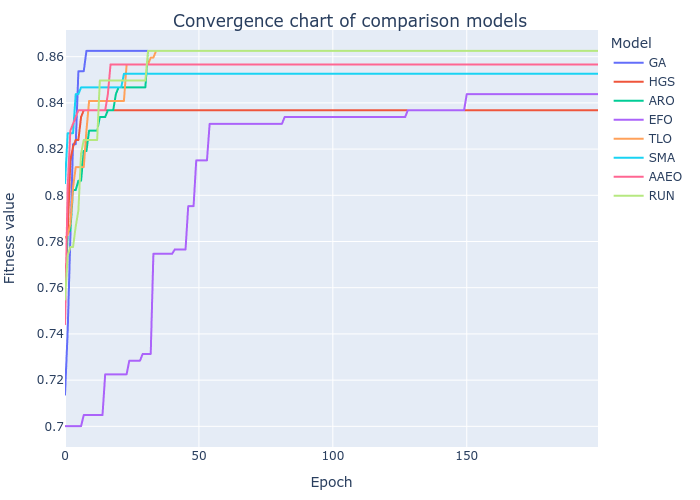

The table this chart was drawn from, first rows:
GA, HGS, ARO, EFO, TLO, SMA, AAEO, RUN
0.7137, 0.7608, 0.7512, 0.7001, 0.7817, 0.8052, 0.7442, 0.7549
0.7413, 0.7835, 0.7846, 0.7001, 0.7828, 0.8269, 0.8034, 0.7739
0.7817, 0.8151, 0.7846, 0.7001, 0.7876, 0.8269, 0.828, 0.7776
0.8221, 0.821, 0.8023, 0.7001, 0.8034, 0.8269, 0.8309, 0.7776
0.8221, 0.8239, 0.8023, 0.7001, 0.8122, 0.8438, 0.8339, 0.7865
0.8537, 0.8239, 0.8063, 0.7001, 0.8122, 0.8438, 0.8368, 0.7934
0.8537, 0.8339, 0.8063, 0.7001, 0.8122, 0.8467, 0.8368, 0.8181
0.8537, 0.8368, 0.8192, 0.7049, 0.8122, 0.8467, 0.8368, 0.8239
0.8625, 0.8368, 0.8192, 0.7049, 0.828, 0.8467, 0.8368, 0.8239
0.8625, 0.8368, 0.828, 0.7049, 0.8408, 0.8467, 0.8368, 0.8239
0.8625, 0.8368, 0.828, 0.7049, 0.8408, 0.8467, 0.8368, 0.8239
0.8625, 0.8368, 0.828, 0.7049, 0.8408, 0.8467, 0.8368, 0.8239
0.8625, 0.8368, 0.828, 0.7049, 0.8408, 0.8467, 0.8368, 0.8239
0.8625, 0.8368, 0.8339, 0.7049, 0.8408, 0.8467, 0.8368, 0.8497
0.8625, 0.8368, 0.8339, 0.7049, 0.8408, 0.8467, 0.8368, 0.8497
0.8625, 0.8368, 0.8339, 0.7225, 0.8408, 0.8467, 0.8368, 0.8497
0.8625, 0.8368, 0.8368, 0.7225, 0.8408, 0.8467, 0.8438, 0.8497
0.8625, 0.8368, 0.8368, 0.7225, 0.8408, 0.8467, 0.8566, 0.8497
0.8625, 0.8368, 0.8368, 0.7225, 0.8408, 0.8467, 0.8566, 0.8497
0.8625, 0.8368, 0.8438, 0.7225, 0.8408, 0.8467, 0.8566, 0.8497
0.8625, 0.8368, 0.8467, 0.7225, 0.8408, 0.8467, 0.8566, 0.8497
0.8625, 0.8368, 0.8467, 0.7225, 0.8408, 0.8467, 0.8566, 0.8497
0.8625, 0.8368, 0.8467, 0.7225, 0.8408, 0.8526, 0.8566, 0.8497
0.8625, 0.8368, 0.8467, 0.7225, 0.8566, 0.8526, 0.8566, 0.8497
0.8625, 0.8368, 0.8467, 0.7284, 0.8566, 0.8526, 0.8566, 0.8497
0.8625, 0.8368, 0.8467, 0.7284, 0.8566, 0.8526, 0.8566, 0.8497
0.8625, 0.8368, 0.8467, 0.7284, 0.8566, 0.8526, 0.8566, 0.8497
0.8625, 0.8368, 0.8467, 0.7284, 0.8566, 0.8526, 0.8566, 0.8497
0.8625, 0.8368, 0.8467, 0.7284, 0.8566, 0.8526, 0.8566, 0.8497
0.8625, 0.8368, 0.8467, 0.7313, 0.8566, 0.8526, 0.8566, 0.8497
0.8625, 0.8368, 0.8467, 0.7313, 0.8566, 0.8526, 0.8566, 0.8497
0.8625, 0.8368, 0.8625, 0.7313, 0.8566, 0.8526, 0.8566, 0.8625
0.8625, 0.8368, 0.8625, 0.7313, 0.8596, 0.8526, 0.8566, 0.8625
0.8625, 0.8368, 0.8625, 0.7747, 0.8596, 0.8526, 0.8566, 0.8625
0.8625, 0.8368, 0.8625, 0.7747, 0.8625, 0.8526, 0.8566, 0.8625
0.8625, 0.8368, 0.8625, 0.7747, 0.8625, 0.8526, 0.8566, 0.8625
0.8625, 0.8368, 0.8625, 0.7747, 0.8625, 0.8526, 0.8566, 0.8625
0.8625, 0.8368, 0.8625, 0.7747, 0.8625, 0.8526, 0.8566, 0.8625
0.8625, 0.8368, 0.8625, 0.7747, 0.8625, 0.8526, 0.8566, 0.8625
0.8625, 0.8368, 0.8625, 0.7747, 0.8625, 0.8526, 0.8566, 0.8625
0.8625, 0.8368, 0.8625, 0.7747, 0.8625, 0.8526, 0.8566, 0.8625
0.8625, 0.8368, 0.8625, 0.7766, 0.8625, 0.8526, 0.8566, 0.8625
0.8625, 0.8368, 0.8625, 0.7766, 0.8625, 0.8526, 0.8566, 0.8625
0.8625, 0.8368, 0.8625, 0.7766, 0.8625, 0.8526, 0.8566, 0.8625
0.8625, 0.8368, 0.8625, 0.7766, 0.8625, 0.8526, 0.8566, 0.8625
0.8625, 0.8368, 0.8625, 0.7766, 0.8625, 0.8526, 0.8566, 0.8625
0.8625, 0.8368, 0.8625, 0.7953, 0.8625, 0.8526, 0.8566, 0.8625
0.8625, 0.8368, 0.8625, 0.7953, 0.8625, 0.8526, 0.8566, 0.8625
0.8625, 0.8368, 0.8625, 0.7953, 0.8625, 0.8526, 0.8566, 0.8625
0.8625, 0.8368, 0.8625, 0.8151, 0.8625, 0.8526, 0.8566, 0.8625
0.8625, 0.8368, 0.8625, 0.8151, 0.8625, 0.8526, 0.8566, 0.8625
0.8625, 0.8368, 0.8625, 0.8151, 0.8625, 0.8526, 0.8566, 0.8625
0.8625, 0.8368, 0.8625, 0.8151, 0.8625, 0.8526, 0.8566, 0.8625
0.8625, 0.8368, 0.8625, 0.8151, 0.8625, 0.8526, 0.8566, 0.8625
0.8625, 0.8368, 0.8625, 0.8309, 0.8625, 0.8526, 0.8566, 0.8625
0.8625, 0.8368, 0.8625, 0.8309, 0.8625, 0.8526, 0.8566, 0.8625
0.8625, 0.8368, 0.8625, 0.8309, 0.8625, 0.8526, 0.8566, 0.8625
0.8625, 0.8368, 0.8625, 0.8309, 0.8625, 0.8526, 0.8566, 0.8625
0.8625, 0.8368, 0.8625, 0.8309, 0.8625, 0.8526, 0.8566, 0.8625
0.8625, 0.8368, 0.8625, 0.8309, 0.8625, 0.8526, 0.8566, 0.8625
... 140 more rows
